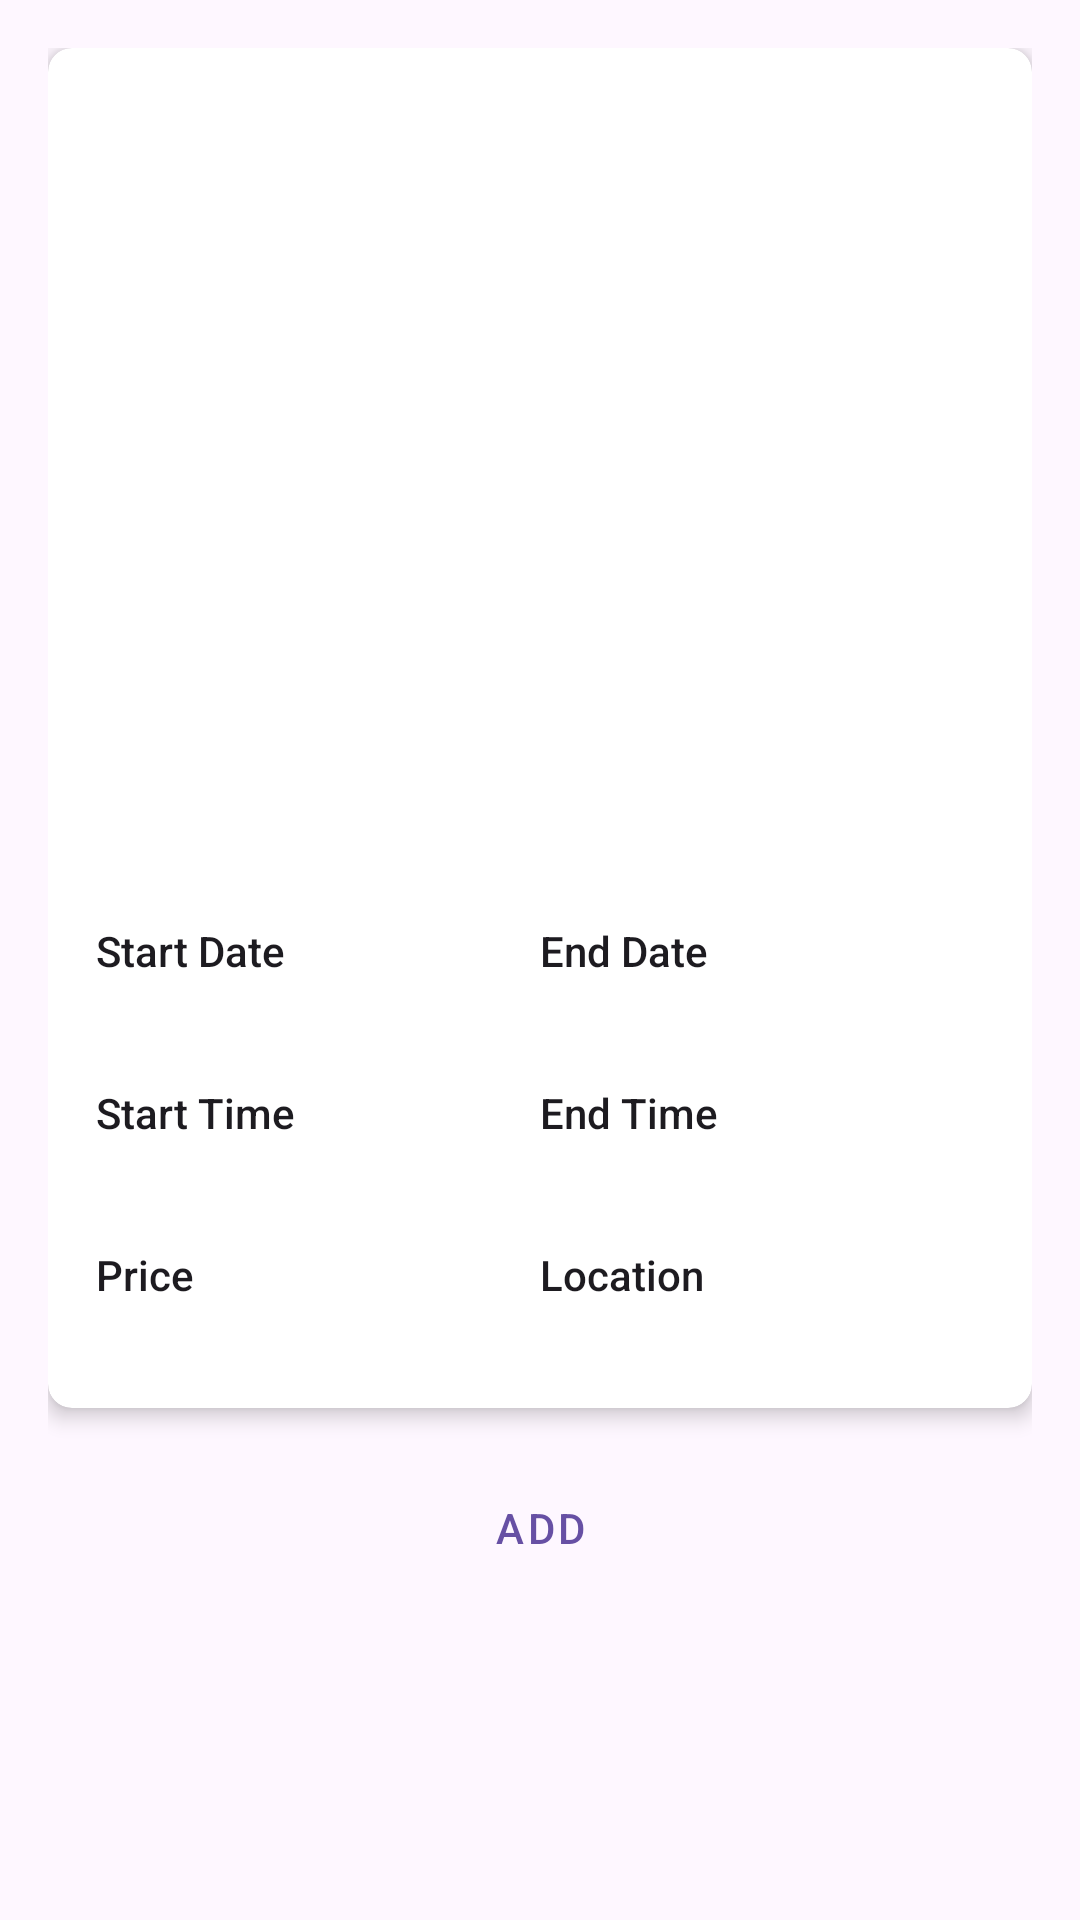

Layout XML and referenced resources for this Android screen:
<!-- AndroidManifest.xml: application theme Theme.TravelPal -->
<!-- res/layout/activity_event_details.xml -->
<?xml version="1.0" encoding="utf-8"?>
<ScrollView xmlns:android="http://schemas.android.com/apk/res/android"
    xmlns:app="http://schemas.android.com/apk/res-auto"
    xmlns:tools="http://schemas.android.com/tools"
    android:layout_width="match_parent"
    android:layout_height="match_parent"
    android:padding="16dp">

    <LinearLayout
        android:layout_width="match_parent"
        android:layout_height="wrap_content"
        android:orientation="vertical">

        <androidx.cardview.widget.CardView
            android:layout_width="match_parent"
            android:layout_height="wrap_content"
            app:cardCornerRadius="8dp"
            app:cardElevation="4dp">

            <LinearLayout
                android:layout_width="match_parent"
                android:layout_height="wrap_content"
                android:orientation="vertical">

                <ImageView
                    android:id="@+id/event_image"
                    android:layout_width="match_parent"
                    android:layout_height="200dp"
                    android:contentDescription="@string/item_image"
                    android:scaleType="centerCrop"
                    tools:ignore="ImageContrastCheck" />

                <LinearLayout
                    android:layout_width="match_parent"
                    android:layout_height="wrap_content"
                    android:orientation="vertical"
                    android:padding="16dp">

                    <TextView
                        android:id="@+id/event_name"
                        android:layout_width="wrap_content"
                        android:layout_height="wrap_content"
                        android:textAppearance="@style/TextAppearance.AppCompat.Headline"
                        android:textStyle="bold" />

                    <TextView
                        android:id="@+id/event_description"
                        android:layout_width="wrap_content"
                        android:layout_height="wrap_content"
                        android:layout_marginTop="8dp"
                        android:textAppearance="@style/TextAppearance.AppCompat.Body1" />

                    <LinearLayout
                        android:layout_width="match_parent"
                        android:layout_height="wrap_content"
                        android:layout_marginTop="16dp"
                        android:baselineAligned="false"
                        android:orientation="horizontal">

                        <LinearLayout
                            android:layout_width="0dp"
                            android:layout_height="wrap_content"
                            android:layout_weight="1"
                            android:orientation="vertical">

                            <TextView
                                android:layout_width="wrap_content"
                                android:layout_height="wrap_content"
                                android:text="@string/start_date"
                                android:textAppearance="@style/TextAppearance.AppCompat.Body2" />

                            <TextView
                                android:id="@+id/event_start_date"
                                android:layout_width="wrap_content"
                                android:layout_height="wrap_content"
                                android:textAppearance="@style/TextAppearance.AppCompat.Body1" />
                        </LinearLayout>

                        <LinearLayout
                            android:layout_width="0dp"
                            android:layout_height="wrap_content"
                            android:layout_weight="1"
                            android:orientation="vertical">

                            <TextView
                                android:layout_width="wrap_content"
                                android:layout_height="wrap_content"
                                android:text="@string/end_date"
                                android:textAppearance="@style/TextAppearance.AppCompat.Body2" />

                            <TextView
                                android:id="@+id/event_end_date"
                                android:layout_width="wrap_content"
                                android:layout_height="wrap_content"
                                android:textAppearance="@style/TextAppearance.AppCompat.Body1" />
                        </LinearLayout>
                    </LinearLayout>

                    <LinearLayout
                        android:layout_width="match_parent"
                        android:layout_height="wrap_content"
                        android:layout_marginTop="16dp"
                        android:baselineAligned="false"
                        android:orientation="horizontal">

                        <LinearLayout
                            android:layout_width="0dp"
                            android:layout_height="wrap_content"
                            android:layout_weight="1"
                            android:orientation="vertical">

                            <TextView
                                android:layout_width="wrap_content"
                                android:layout_height="wrap_content"
                                android:text="@string/start_time"
                                android:textAppearance="@style/TextAppearance.AppCompat.Body2" />

                            <TextView
                                android:id="@+id/event_start_time"
                                android:layout_width="wrap_content"
                                android:layout_height="wrap_content"
                                android:textAppearance="@style/TextAppearance.AppCompat.Body1" />
                        </LinearLayout>

                        <LinearLayout
                            android:layout_width="0dp"
                            android:layout_height="wrap_content"
                            android:layout_weight="1"
                            android:orientation="vertical">

                            <TextView
                                android:layout_width="wrap_content"
                                android:layout_height="wrap_content"
                                android:text="@string/end_time"
                                android:textAppearance="@style/TextAppearance.AppCompat.Body2" />

                            <TextView
                                android:id="@+id/event_end_time"
                                android:layout_width="wrap_content"
                                android:layout_height="wrap_content"
                                android:textAppearance="@style/TextAppearance.AppCompat.Body1" />
                        </LinearLayout>
                    </LinearLayout>

                    <LinearLayout
                        android:layout_width="match_parent"
                        android:layout_height="wrap_content"
                        android:layout_marginTop="16dp"
                        android:baselineAligned="false"
                        android:orientation="horizontal">
                        <LinearLayout
                            android:layout_width="0dp"
                            android:layout_height="wrap_content"
                            android:layout_weight="1"
                            android:orientation="vertical">

                            <TextView
                                android:layout_width="wrap_content"
                                android:layout_height="wrap_content"
                                android:text="@string/event_price"
                                android:textAppearance="@style/TextAppearance.AppCompat.Body2" />

                            <TextView
                                android:id="@+id/event_price"
                                android:layout_width="wrap_content"
                                android:layout_height="wrap_content"
                                android:textAppearance="@style/TextAppearance.AppCompat.Body1" />
                        </LinearLayout>

                        <LinearLayout
                            android:layout_width="0dp"
                            android:layout_height="wrap_content"
                            android:layout_weight="1"
                            android:orientation="vertical">

                            <TextView
                                android:layout_width="wrap_content"
                                android:layout_height="wrap_content"
                                android:text="@string/event_location"
                                android:textAppearance="@style/TextAppearance.AppCompat.Body2" />

                            <TextView
                                android:id="@+id/event_location"
                                android:layout_width="wrap_content"
                                android:layout_height="wrap_content"
                                android:textAppearance="@style/TextAppearance.AppCompat.Body1" />
                        </LinearLayout>

                    </LinearLayout>

                </LinearLayout>

            </LinearLayout>

        </androidx.cardview.widget.CardView>

        <Button
            android:id="@+id/add_button"
            android:layout_width="match_parent"
            android:layout_height="wrap_content"
            android:layout_marginTop="16dp"
            android:text="@string/add"
            style="@style/Widget.MaterialComponents.Button.OutlinedButton"
            tools:ignore="VisualLintButtonSize" />

    </LinearLayout>

</ScrollView>
<!-- resources referenced by this layout -->
<resources>
  <string name="add">Add</string>
  <string name="end_date">End Date</string>
  <string name="end_time">End Time</string>
  <string name="event_location">Location</string>
  <string name="event_price">Price</string>
  <string name="item_image">Image</string>
  <string name="start_date">Start Date</string>
  <string name="start_time">Start Time</string>
  <style name="Theme.TravelPal" parent="Theme.MaterialComponents.DayNight.DarkActionBar">
          
          
          <item name="android:statusBarColor">?attr/colorPrimaryVariant</item>
          
      </style>
</resources>
